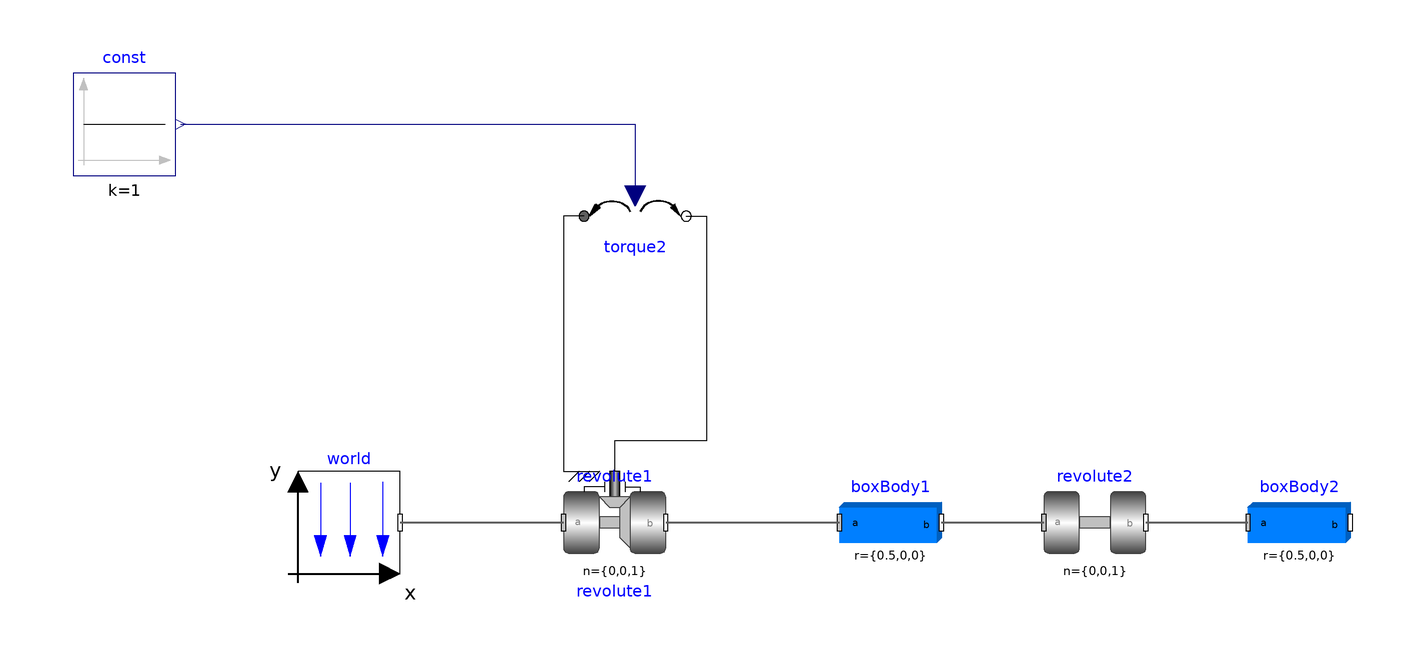

Above is the diagram view of the following Modelica model: its components placed by their Placement annotations and its connect equations drawn as lines.

model DoublePendulum_Match
  "Simple double pendulum with two revolute joints and two bodies"

  extends Modelica.Icons.Example;
  inner Modelica.Mechanics.MultiBody.World world(
    label1="x",
    label2="y",
    n(displayUnit="1") = {0,-1,0})               annotation (Placement(
        transformation(extent={{-126,-10},{-106,10}})));
  Modelica.Mechanics.MultiBody.Joints.Revolute revolute1(
    useAxisFlange=true,
    animation=true,                                                         phi(fixed=true),
      w(fixed=true)) annotation (Placement(transformation(extent={{-74,-10},{
            -54,10}})));
  Modelica.Mechanics.MultiBody.Parts.BodyBox boxBody1(r={0.5,0,0}, width=0.06)
    annotation (Placement(transformation(extent={{-20,-10},{0,10}})));
  Modelica.Mechanics.MultiBody.Joints.Revolute revolute2(phi(fixed=true), w(
        fixed=true)) annotation (Placement(transformation(extent={{20,-10},{40,10}})));
  Modelica.Mechanics.MultiBody.Parts.BodyBox boxBody2(r={0.5,0,0}, width=0.06)
    annotation (Placement(transformation(extent={{60,-10},{80,10}})));
  Modelica.Mechanics.Rotational.Sources.Torque2 torque2
    annotation (Placement(transformation(extent={{-70,50},{-50,70}})));
  Modelica.Blocks.Sources.Constant const(k=1)
    annotation (Placement(transformation(extent={{-170,68},{-150,88}})));
equation

  connect(revolute2.frame_b, boxBody2.frame_a)
    annotation (Line(
      points={{40,0},{60,0}},
      color={95,95,95},
      thickness=0.5));
  connect(boxBody1.frame_b, revolute2.frame_a)
    annotation (Line(
      points={{0,0},{20,0}},
      color={95,95,95},
      thickness=0.5));
  connect(world.frame_b, revolute1.frame_a) annotation (Line(
      points={{-106,0},{-74,0}},
      color={95,95,95},
      thickness=0.5));
  connect(revolute1.frame_b, boxBody1.frame_a) annotation (Line(
      points={{-54,0},{-20,0}},
      color={95,95,95},
      thickness=0.5));
  connect(torque2.flange_a, revolute1.support) annotation (Line(points={{-70,60},
          {-74,60},{-74,10},{-70,10}}, color={0,0,0}));
  connect(torque2.flange_b, revolute1.axis) annotation (Line(points={{-50,60},{
          -46,60},{-46,16},{-64,16},{-64,10}}, color={0,0,0}));
  connect(const.y, torque2.tau)
    annotation (Line(points={{-149,78},{-60,78},{-60,64}}, color={0,0,127}));
  annotation (
    experiment(
      StopTime=30,
      Interval=0.001,
      __Dymola_Algorithm="Esdirk45a"),
    Documentation(info="<html>
<p>
This example demonstrates that by using joint and body
elements animation is automatically available. Also the revolute
joints are animated. Note, that animation of every component
can be switched of by setting the first parameter <strong>animation</strong>
to <strong>false</strong> or by setting <strong>enableAnimation</strong> in the <strong>world</strong>
object to <strong>false</strong> to switch off animation of all components.
</p>

<blockquote>
<img src=\"modelica://Modelica/Resources/Images/Mechanics/MultiBody/Examples/Elementary/DoublePendulum.png\"
alt=\"model Examples.Elementary.DoublePendulum\">
</blockquote>
</html>"),
    uses(Modelica(version="4.0.0")));
end DoublePendulum_Match;